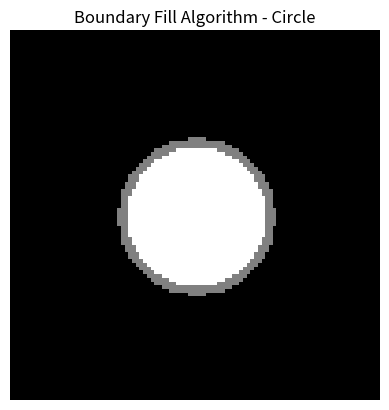

Source code (Python):
import matplotlib.pyplot as plt
import numpy as np

# Screen size
width, height = 100, 100
screen = np.zeros((height, width))

# Colors
BOUNDARY = 1
FILL = 2

# Draw circle boundary
cx, cy, r = 50, 50, 20
for x in range(width):
    for y in range(height):
        if abs((x - cx)**2 + (y - cy)**2 - r*r) < 50:
            screen[y][x] = BOUNDARY

# Boundary Fill Algorithm
def boundary_fill(x, y):
    if x < 0 or x >= width or y < 0 or y >= height:
        return
    if screen[y][x] == BOUNDARY or screen[y][x] == FILL:
        return
    screen[y][x] = FILL
    boundary_fill(x+1, y)
    boundary_fill(x-1, y)
    boundary_fill(x, y+1)
    boundary_fill(x, y-1)

# Fill inside the circle
boundary_fill(cx, cy)

# Display output
plt.imshow(screen, cmap='gray')
plt.title("Boundary Fill Algorithm - Circle")
plt.axis('off')
plt.show()
